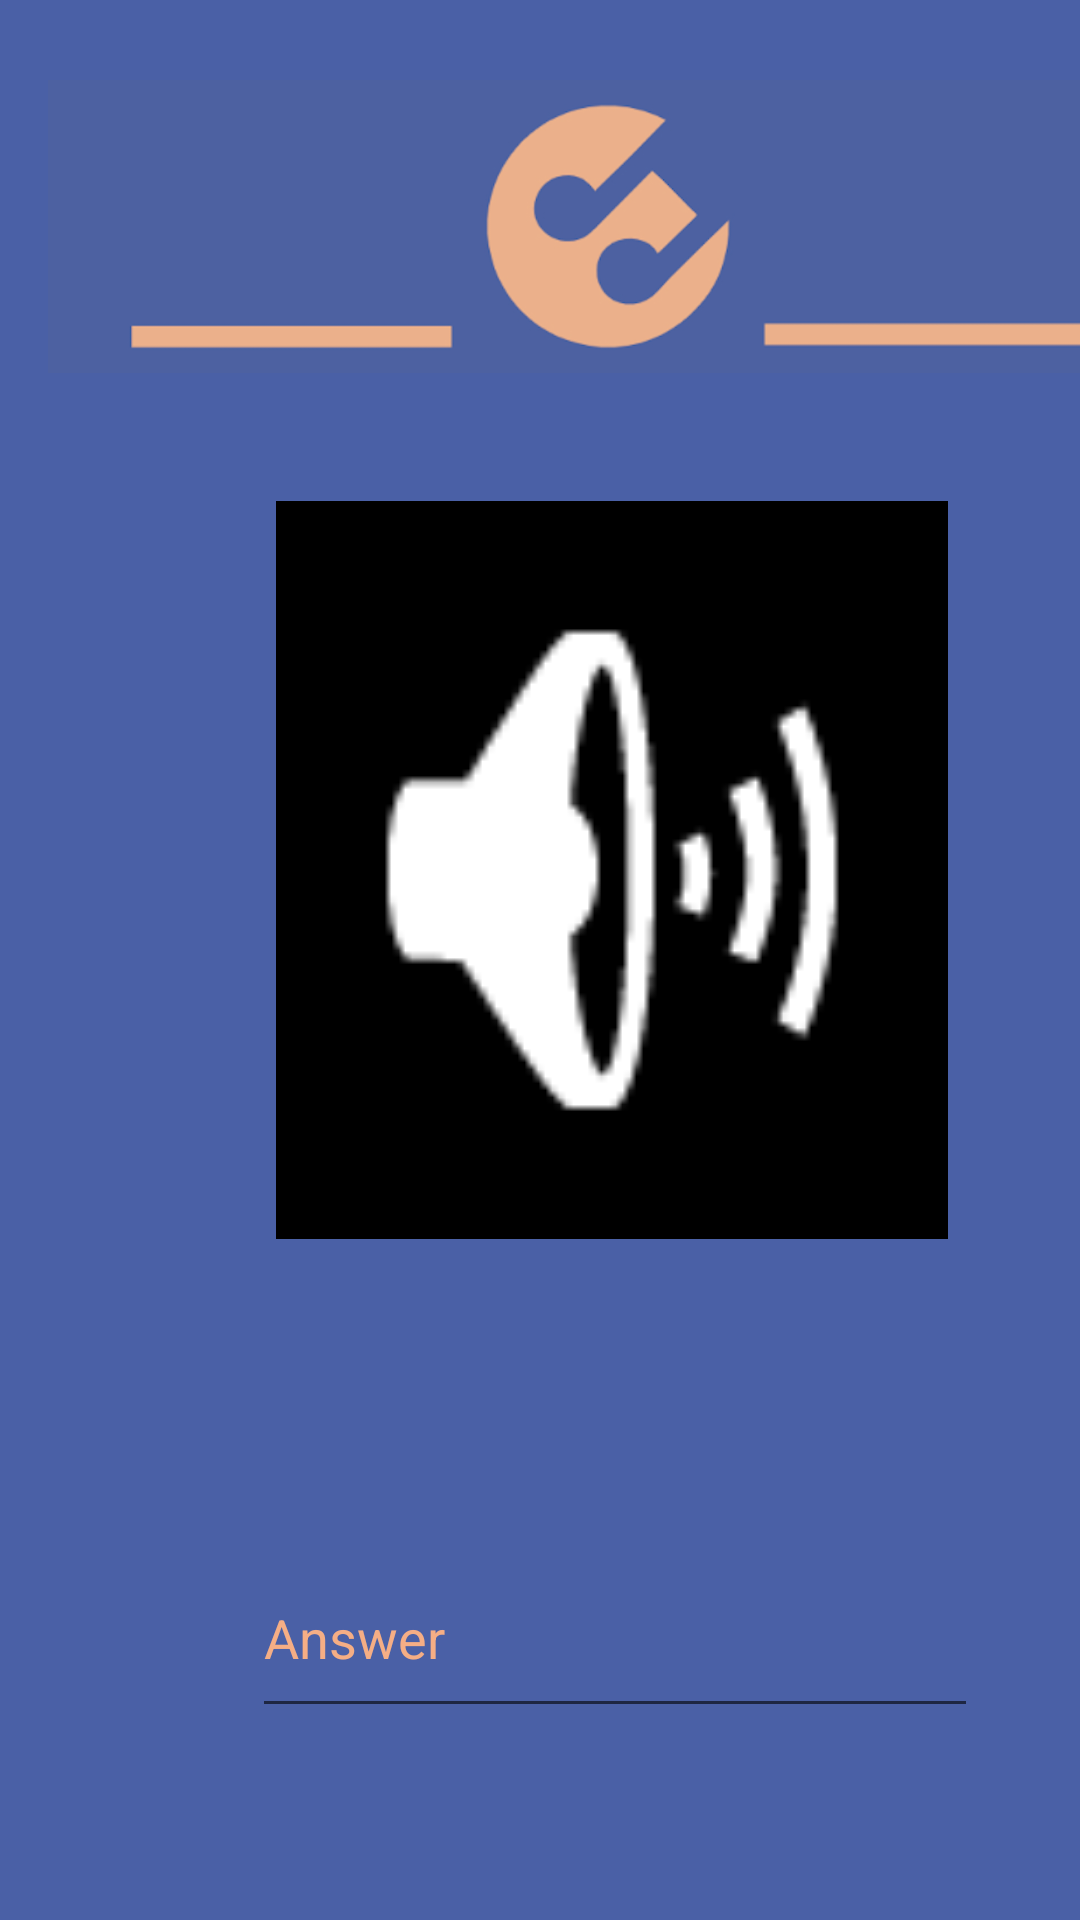

Layout XML and referenced resources for this Android screen:
<!-- AndroidManifest.xml: application theme Theme.454 -->
<!-- res/layout/activity_single_gameplay.xml -->
<?xml version="1.0" encoding="utf-8"?>
<androidx.constraintlayout.widget.ConstraintLayout xmlns:android="http://schemas.android.com/apk/res/android"
    xmlns:app="http://schemas.android.com/apk/res-auto"
    xmlns:tools="http://schemas.android.com/tools"
    android:layout_width="match_parent"
    android:layout_height="match_parent"
    android:background="@color/blue"
    tools:context=".singleGameplay">

    <ImageView
        android:id="@+id/logo3"
        android:layout_width="383dp"
        android:layout_height="119dp"
        android:layout_marginStart="16dp"
        android:layout_marginTop="16dp"
        android:contentDescription="@string/todo"
        android:src="@drawable/screen_shot_2023_03_06_at_6_12_13_pm"
        android:visibility="visible"
        app:layout_constraintStart_toStartOf="parent"
        app:layout_constraintTop_toTopOf="parent" />

    <ImageView
        android:id="@+id/musicButton"
        android:layout_width="224dp"
        android:layout_height="246dp"
        android:layout_marginStart="92dp"
        android:layout_marginTop="32dp"
        android:background="#000000"
        app:layout_constraintStart_toStartOf="parent"
        app:layout_constraintTop_toBottomOf="@+id/logo3"
        app:srcCompat="@android:drawable/ic_lock_silent_mode_off"
        android:contentDescription="Music Player" />

    <EditText
        android:id="@+id/answerText"
        android:layout_width="242dp"
        android:layout_height="63dp"
        android:layout_marginStart="84dp"
        android:layout_marginTop="100dp"
        android:layout_marginEnd="85dp"
        android:ems="10"
        android:inputType="textPersonName"
        android:text="Answer"
        android:textColor="@color/pale"
        app:layout_constraintEnd_toEndOf="parent"
        app:layout_constraintHorizontal_bias="0.0"
        app:layout_constraintStart_toStartOf="parent"
        app:layout_constraintTop_toBottomOf="@+id/musicButton"
        android:importantForAutofill="no" />

    <TextView
        android:id="@+id/scoreText"
        android:layout_width="108dp"
        android:layout_height="54dp"
        android:layout_marginStart="152dp"
        android:layout_marginTop="166dp"
        android:text="Score: 0"
        android:textAlignment="center"
        android:textSize="20sp"
        app:layout_constraintStart_toStartOf="parent"
        app:layout_constraintTop_toBottomOf="@+id/answerText" />

</androidx.constraintlayout.widget.ConstraintLayout>
<!-- resources referenced by this layout -->
<resources>
  <color name="blue">#4A60A6</color>
  <color name="pale">#F5AE85</color>
  <!-- drawable screen_shot_2023_03_06_at_6_12_13_pm: png bitmap (drawable, 62116 bytes) -->
  <string name="todo">todo</string>
  <style name="Theme.454" parent="Theme.MaterialComponents.DayNight.NoActionBar">
          
          <item name="colorPrimary">@color/blue</item>
          <item name="colorPrimaryVariant">@color/blue</item>
          <item name="colorOnPrimary">@color/blue</item>
          
          <item name="colorSecondary">@color/pale</item>
          <item name="colorSecondaryVariant">@color/pale</item>
          <item name="colorOnSecondary">@color/pale</item>
          
          <item name="android:statusBarColor">?attr/colorPrimaryVariant</item>
          
      </style>
</resources>
